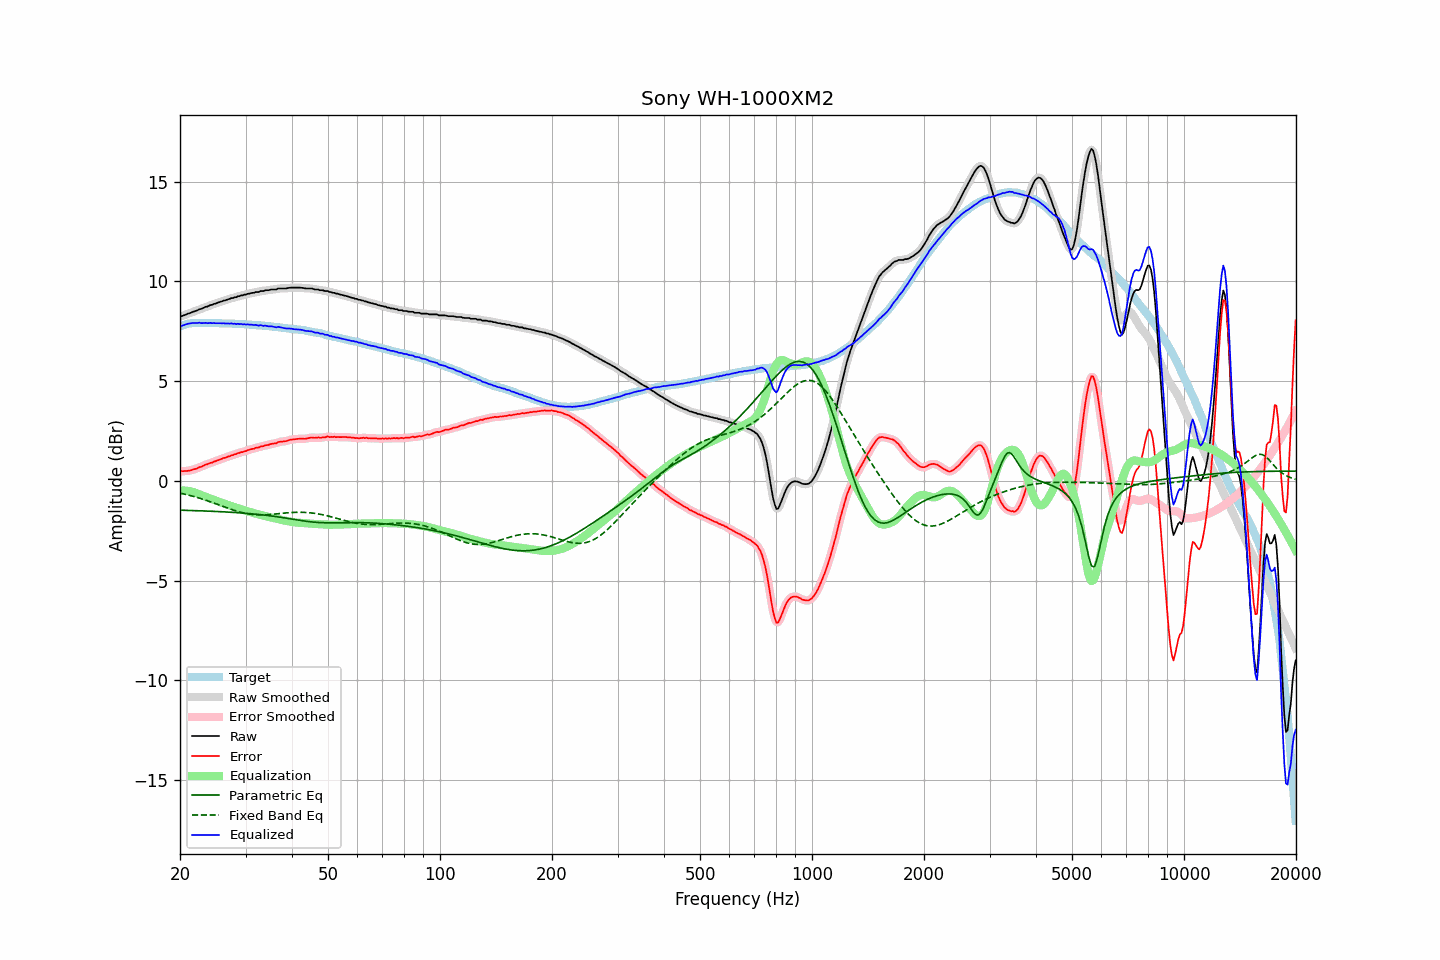

Values plotted in this chart, from the file beside it:
frequency, raw, error, smoothed, error_smoothed, equalization, parametric_eq, fixed_band_eq, equalized_raw, equalized_smoothed, target
20.00, 8.23, 0.49, 8.23, 0.49, -0.49, -1.47, -0.62, 7.75, 7.74, 7.74
20.20, 8.25, 0.48, 8.25, 0.48, -0.48, -1.47, -0.63, 7.77, 7.77, 7.77
20.40, 8.28, 0.48, 8.28, 0.48, -0.48, -1.48, -0.65, 7.80, 7.80, 7.80
20.61, 8.31, 0.49, 8.31, 0.49, -0.49, -1.48, -0.67, 7.82, 7.82, 7.82
20.81, 8.34, 0.49, 8.34, 0.49, -0.50, -1.48, -0.69, 7.85, 7.85, 7.85
21.02, 8.38, 0.50, 8.37, 0.50, -0.51, -1.48, -0.71, 7.88, 7.87, 7.88
21.23, 8.40, 0.51, 8.41, 0.52, -0.52, -1.49, -0.73, 7.88, 7.89, 7.89
21.44, 8.43, 0.53, 8.44, 0.54, -0.54, -1.49, -0.75, 7.90, 7.90, 7.90
21.66, 8.47, 0.56, 8.46, 0.56, -0.56, -1.49, -0.77, 7.91, 7.91, 7.91
21.87, 8.49, 0.58, 8.49, 0.58, -0.58, -1.49, -0.80, 7.91, 7.91, 7.91
22.09, 8.52, 0.60, 8.53, 0.61, -0.61, -1.50, -0.82, 7.91, 7.92, 7.92
22.31, 8.55, 0.64, 8.56, 0.64, -0.64, -1.50, -0.84, 7.91, 7.92, 7.92
22.54, 8.60, 0.68, 8.59, 0.67, -0.67, -1.50, -0.87, 7.93, 7.91, 7.92
22.76, 8.61, 0.70, 8.62, 0.70, -0.71, -1.50, -0.89, 7.91, 7.91, 7.92
22.99, 8.64, 0.74, 8.65, 0.74, -0.74, -1.51, -0.92, 7.90, 7.91, 7.91
23.22, 8.68, 0.78, 8.68, 0.77, -0.77, -1.51, -0.94, 7.91, 7.91, 7.90
23.45, 8.72, 0.82, 8.71, 0.81, -0.80, -1.51, -0.97, 7.92, 7.91, 7.90
23.69, 8.73, 0.83, 8.74, 0.84, -0.83, -1.52, -1.00, 7.90, 7.91, 7.90
23.92, 8.77, 0.87, 8.77, 0.86, -0.86, -1.52, -1.03, 7.91, 7.91, 7.90
24.16, 8.81, 0.90, 8.80, 0.89, -0.89, -1.52, -1.05, 7.92, 7.91, 7.91
24.40, 8.82, 0.91, 8.83, 0.92, -0.92, -1.53, -1.08, 7.90, 7.91, 7.91
24.65, 8.86, 0.96, 8.86, 0.95, -0.95, -1.53, -1.11, 7.91, 7.90, 7.90
24.89, 8.88, 0.98, 8.88, 0.98, -0.98, -1.53, -1.14, 7.90, 7.90, 7.90
25.14, 8.91, 1.01, 8.91, 1.01, -1.01, -1.54, -1.17, 7.90, 7.90, 7.90
25.39, 8.94, 1.04, 8.94, 1.04, -1.04, -1.54, -1.20, 7.90, 7.90, 7.90
25.65, 8.97, 1.07, 8.97, 1.07, -1.07, -1.55, -1.23, 7.90, 7.90, 7.90
25.91, 8.99, 1.10, 9.00, 1.11, -1.10, -1.55, -1.26, 7.89, 7.89, 7.89
26.16, 9.03, 1.14, 9.02, 1.13, -1.13, -1.55, -1.29, 7.90, 7.89, 7.89
26.43, 9.04, 1.15, 9.05, 1.16, -1.16, -1.56, -1.32, 7.88, 7.89, 7.89
26.69, 9.07, 1.19, 9.07, 1.19, -1.19, -1.56, -1.35, 7.88, 7.88, 7.89
26.96, 9.10, 1.22, 9.10, 1.21, -1.21, -1.57, -1.38, 7.89, 7.88, 7.89
27.23, 9.12, 1.24, 9.13, 1.24, -1.24, -1.57, -1.41, 7.88, 7.88, 7.88
27.50, 9.16, 1.28, 9.15, 1.27, -1.27, -1.58, -1.43, 7.89, 7.88, 7.88
27.77, 9.16, 1.29, 9.17, 1.29, -1.30, -1.58, -1.46, 7.87, 7.87, 7.87
28.05, 9.20, 1.33, 9.19, 1.33, -1.32, -1.59, -1.49, 7.88, 7.87, 7.87
28.33, 9.20, 1.34, 9.21, 1.35, -1.35, -1.59, -1.51, 7.85, 7.86, 7.86
28.62, 9.25, 1.39, 9.24, 1.38, -1.38, -1.60, -1.54, 7.87, 7.86, 7.86
28.90, 9.25, 1.39, 9.26, 1.40, -1.40, -1.60, -1.56, 7.85, 7.86, 7.86
29.19, 9.29, 1.44, 9.28, 1.43, -1.43, -1.61, -1.58, 7.86, 7.86, 7.85
29.48, 9.29, 1.43, 9.30, 1.45, -1.45, -1.62, -1.60, 7.84, 7.85, 7.86
29.78, 9.33, 1.49, 9.32, 1.48, -1.48, -1.62, -1.62, 7.85, 7.84, 7.85
30.08, 9.33, 1.49, 9.34, 1.50, -1.50, -1.63, -1.64, 7.83, 7.84, 7.84
30.38, 9.37, 1.54, 9.36, 1.53, -1.53, -1.64, -1.65, 7.84, 7.84, 7.83
30.68, 9.38, 1.55, 9.38, 1.55, -1.55, -1.64, -1.67, 7.83, 7.83, 7.83
30.99, 9.40, 1.58, 9.40, 1.58, -1.57, -1.65, -1.68, 7.83, 7.83, 7.82
31.30, 9.42, 1.60, 9.42, 1.60, -1.60, -1.66, -1.69, 7.82, 7.82, 7.82
31.61, 9.42, 1.60, 9.44, 1.62, -1.62, -1.66, -1.70, 7.80, 7.81, 7.82
31.93, 9.46, 1.65, 9.44, 1.64, -1.64, -1.67, -1.70, 7.82, 7.80, 7.81
32.24, 9.46, 1.67, 9.46, 1.66, -1.66, -1.68, -1.71, 7.80, 7.80, 7.79
32.57, 9.46, 1.67, 9.48, 1.69, -1.69, -1.69, -1.71, 7.78, 7.80, 7.79
32.89, 9.51, 1.72, 9.49, 1.70, -1.71, -1.70, -1.71, 7.80, 7.78, 7.79
33.22, 9.51, 1.73, 9.51, 1.73, -1.73, -1.70, -1.71, 7.78, 7.78, 7.78
33.55, 9.51, 1.73, 9.53, 1.75, -1.75, -1.71, -1.71, 7.76, 7.78, 7.78
33.89, 9.55, 1.79, 9.54, 1.77, -1.77, -1.72, -1.71, 7.78, 7.77, 7.77
34.23, 9.55, 1.79, 9.55, 1.79, -1.79, -1.73, -1.70, 7.76, 7.76, 7.76
34.57, 9.55, 1.80, 9.56, 1.81, -1.81, -1.74, -1.70, 7.74, 7.76, 7.75
34.92, 9.57, 1.83, 9.57, 1.83, -1.83, -1.75, -1.69, 7.74, 7.74, 7.74
35.27, 9.59, 1.85, 9.58, 1.85, -1.85, -1.76, -1.68, 7.74, 7.74, 7.74
35.62, 9.59, 1.87, 9.59, 1.86, -1.87, -1.77, -1.67, 7.72, 7.72, 7.73
35.97, 9.59, 1.88, 9.60, 1.88, -1.89, -1.78, -1.67, 7.71, 7.71, 7.71
... 635 more rows
